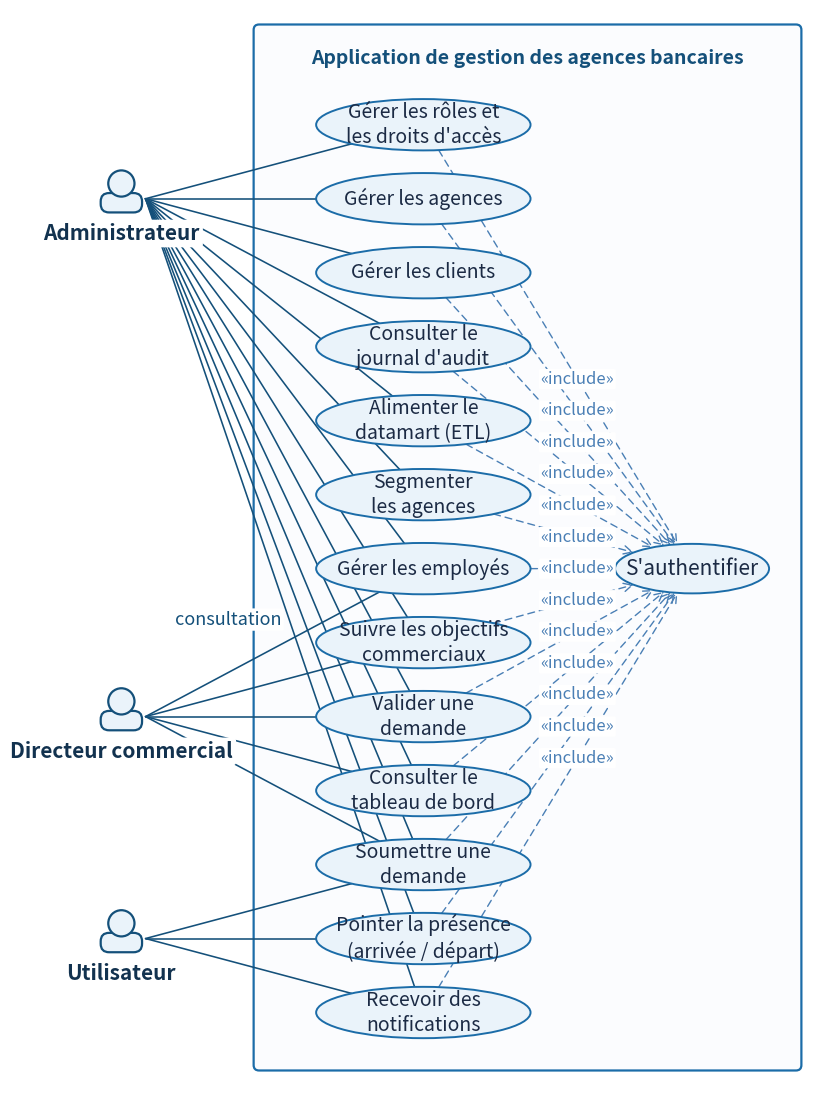

Reproduce this figure in Python. (Note: this script raises an exception after producing the figure.)
# -*- coding: utf-8 -*-
"""Génère le diagramme de cas d'utilisation global (figure 2.1).

Le rendu reprend la présentation PlantUML habituelle — acteurs à gauche, cas
d'utilisation en colonne, « S'authentifier » à droite, associations en traits
pleins et relations «include» en pointillés — mais le placement est maîtrisé,
ce que le moteur graphviz ne permet pas : celui-ci centre systématiquement
l'acteur relié aux treize cas, alors que l'administrateur doit figurer en haut.

Ordre retenu : administrateur en haut, directeur commercial au milieu,
utilisateur en bas ; chaque acteur est placé à la hauteur moyenne des cas
auxquels il est associé, ce qui évite les croisements inutiles.
"""
import os
import numpy as np
import matplotlib
matplotlib.use("Agg")
import matplotlib.pyplot as plt
from matplotlib.patches import Ellipse, FancyBboxPatch, FancyArrowPatch, Circle

OUT = "/home/user/oussema_korbosli/rapport-latex/diagrams/uc_global.png"

# palette identique à celle du rendu PlantUML du rapport
NAVY, BORD, LITE = "#14507A", "#1B6CA8", "#4A7FB5"
FILL, BOX, ACT = "#EAF3FA", "#FBFCFE", "#EAF3FA"

# --------------------------------------------------------- cas d'utilisation
# ordre : cas propres à l'administrateur, puis ceux partagés avec le directeur
# commercial, puis ceux partagés avec l'utilisateur.
LABELS = [
    ("roles",     "Gérer les rôles et\nles droits d'accès"),
    ("agences",   "Gérer les agences"),
    ("clients",   "Gérer les clients"),
    ("audit",     "Consulter le\njournal d'audit"),
    ("etl",       "Alimenter le\ndatamart (ETL)"),
    ("segment",   "Segmenter\nles agences"),
    ("employes",  "Gérer les employés"),
    ("objectifs", "Suivre les objectifs\ncommerciaux"),
    ("valider",   "Valider une\ndemande"),
    ("tdb",       "Consulter le\ntableau de bord"),
    ("soumettre", "Soumettre une\ndemande"),
    ("pointer",   "Pointer la présence\n(arrivée / départ)"),
    ("notif",     "Recevoir des\nnotifications"),
]
STEP = 2.45
Y = {k: 14.70 - i * STEP for i, (k, _) in enumerate(LABELS)}

XU, RW, RH = 0.0, 3.55, 0.85             # colonne des cas d'utilisation
XS, SW, SH = 8.90, 2.55, 0.82           # « S'authentifier »
YS = 14.70 - 6 * STEP                    # centré sur la colonne
XACT = -10.00                            # abscisse commune aux trois acteurs
XLAB = 5.10                              # colonne des étiquettes «include»

# associations acteur -> cas d'utilisation
ADM = [k for k, _ in LABELS]
DIR = ["employes", "objectifs", "valider", "tdb", "soumettre"]
USR = ["soumettre", "pointer", "notif"]

# chaque acteur est placé à la hauteur moyenne des cas qui lui sont associés,
# l'administrateur étant remonté en tête du diagramme.
YACT = {
    "ADM": Y["agences"],
    "DIR": float(np.mean([Y[k] for k in DIR])),
    "USR": float(np.mean([Y[k] for k in USR])),
}

BOXL, BOXR = -5.60, 12.50
BOXB, BOXT = Y["notif"] - 1.90, Y["roles"] + 3.30

fig, ax = plt.subplots(figsize=(11.0, 14.0))
fig.patch.set_facecolor("white")
ax.set_xlim(-13.10, 13.00)
ax.set_ylim(BOXB - 0.6, BOXT + 0.5)
ax.set_aspect("equal")
ax.axis("off")

ax.add_patch(FancyBboxPatch(
    (BOXL, BOXB), BOXR - BOXL, BOXT - BOXB,
    boxstyle="round,pad=0.02,rounding_size=0.18",
    facecolor=BOX, edgecolor=BORD, lw=1.6, zorder=0))
ax.text((BOXL + BOXR) / 2, BOXT - 1.10, "Application de gestion des agences bancaires",
        ha="center", va="center", color=NAVY, fontsize=14, fontweight="bold", zorder=1)


def usecase(x, y, label, w=RW, h=RH, fs=14):
    ax.add_patch(Ellipse((x, y), 2 * w, 2 * h, facecolor=FILL, edgecolor=BORD,
                         lw=1.4, zorder=3))
    ax.text(x, y, label, ha="center", va="center", color="#1B2A44", fontsize=fs,
            zorder=4, linespacing=1.25)


def acteur(x, y, nom):
    """Pictogramme « awesome » : tête et buste, comme le rendu PlantUML."""
    s = 0.70
    ax.add_patch(FancyBboxPatch(
        (x - 0.95 * s, y - 0.62 * s), 1.90 * s, 0.86 * s,
        boxstyle="round,pad=0.02,rounding_size=0.28",
        facecolor=ACT, edgecolor=NAVY, lw=1.6, zorder=4))
    ax.add_patch(Circle((x, y + 0.72 * s), 0.62 * s, facecolor=ACT,
                        edgecolor=NAVY, lw=1.6, zorder=5))
    ax.text(x, y - 1.15 * s, nom, ha="center", va="top", color="#12324F",
            fontsize=15, fontweight="bold", zorder=6,
            bbox=dict(boxstyle="round,pad=0.16", fc="white", ec="none"))


def bord(cx, cy, w, h, vers):
    """Point du contour de l'ellipse (cx, cy) dans la direction de « vers »."""
    dx, dy = vers[0] - cx, vers[1] - cy
    n = np.hypot(dx / w, dy / h)
    return (cx + dx / n, cy + dy / n) if n else (cx, cy)


def assoc(x_act, y_act, cle):
    """Association acteur — cas d'utilisation.

    En UML, une association est un simple trait : elle ne porte pas de pointe
    de flèche, contrairement à la dépendance «include».
    """
    depart = (x_act + 0.80, y_act)
    arrivee = bord(XU, Y[cle], RW, RH, depart)
    ax.plot([depart[0], arrivee[0]], [depart[1], arrivee[1]],
            color=NAVY, lw=1.15, solid_capstyle="round", zorder=2)


# ------------------------------------------------------------- les 14 bulles
for k, lab in LABELS:
    usecase(XU, Y[k], lab)
usecase(XS, YS, "S'authentifier", w=SW, h=SH, fs=15)

acteur(XACT, YACT["ADM"], "Administrateur")
acteur(XACT, YACT["DIR"], "Directeur commercial")
acteur(XACT, YACT["USR"], "Utilisateur")

# ------------------- «include» : les 13 cas vers « S'authentifier »
for k, _ in LABELS:
    a = bord(XU, Y[k], RW, RH, (XS, YS))
    b = bord(XS, YS, SW, SH, (XU, Y[k]))
    # dépendance «include» : trait pointillé terminé par une flèche ouverte
    ax.add_patch(FancyArrowPatch(
        a, b, arrowstyle="->", mutation_scale=15, lw=1.0, color=LITE,
        linestyle=(0, (5, 3.5)), shrinkA=0, shrinkB=0, zorder=2))
    # étiquette du stéréotype, alignée en colonne entre les deux ellipses
    t = (XLAB - a[0]) / (b[0] - a[0])
    ax.text(XLAB, a[1] + (b[1] - a[1]) * t, "«include»", ha="center", va="center",
            color=LITE, fontsize=12, zorder=6,
            bbox=dict(boxstyle="round,pad=0.10", fc="white", ec="none"))

# ------------------------------------------------- associations des acteurs
for k in ADM:
    assoc(XACT, YACT["ADM"], k)
for k in DIR:
    assoc(XACT, YACT["DIR"], k)
for k in USR:
    assoc(XACT, YACT["USR"], k)

# rôle porté par l'association « directeur commercial -> gérer les employés »
xm = XACT + (XU - RW - XACT) * 0.55
ym = YACT["DIR"] + (Y["employes"] - YACT["DIR"]) * 0.55
ax.text(xm, ym + 0.22, "consultation", ha="center", va="bottom", color=NAVY,
        fontsize=13, zorder=6,
        bbox=dict(boxstyle="round,pad=0.12", fc="white", ec="none"))

os.makedirs(os.path.dirname(OUT), exist_ok=True)
fig.savefig(OUT, dpi=170, bbox_inches="tight", facecolor="white", pad_inches=0.10)
print("OK ->", OUT)
